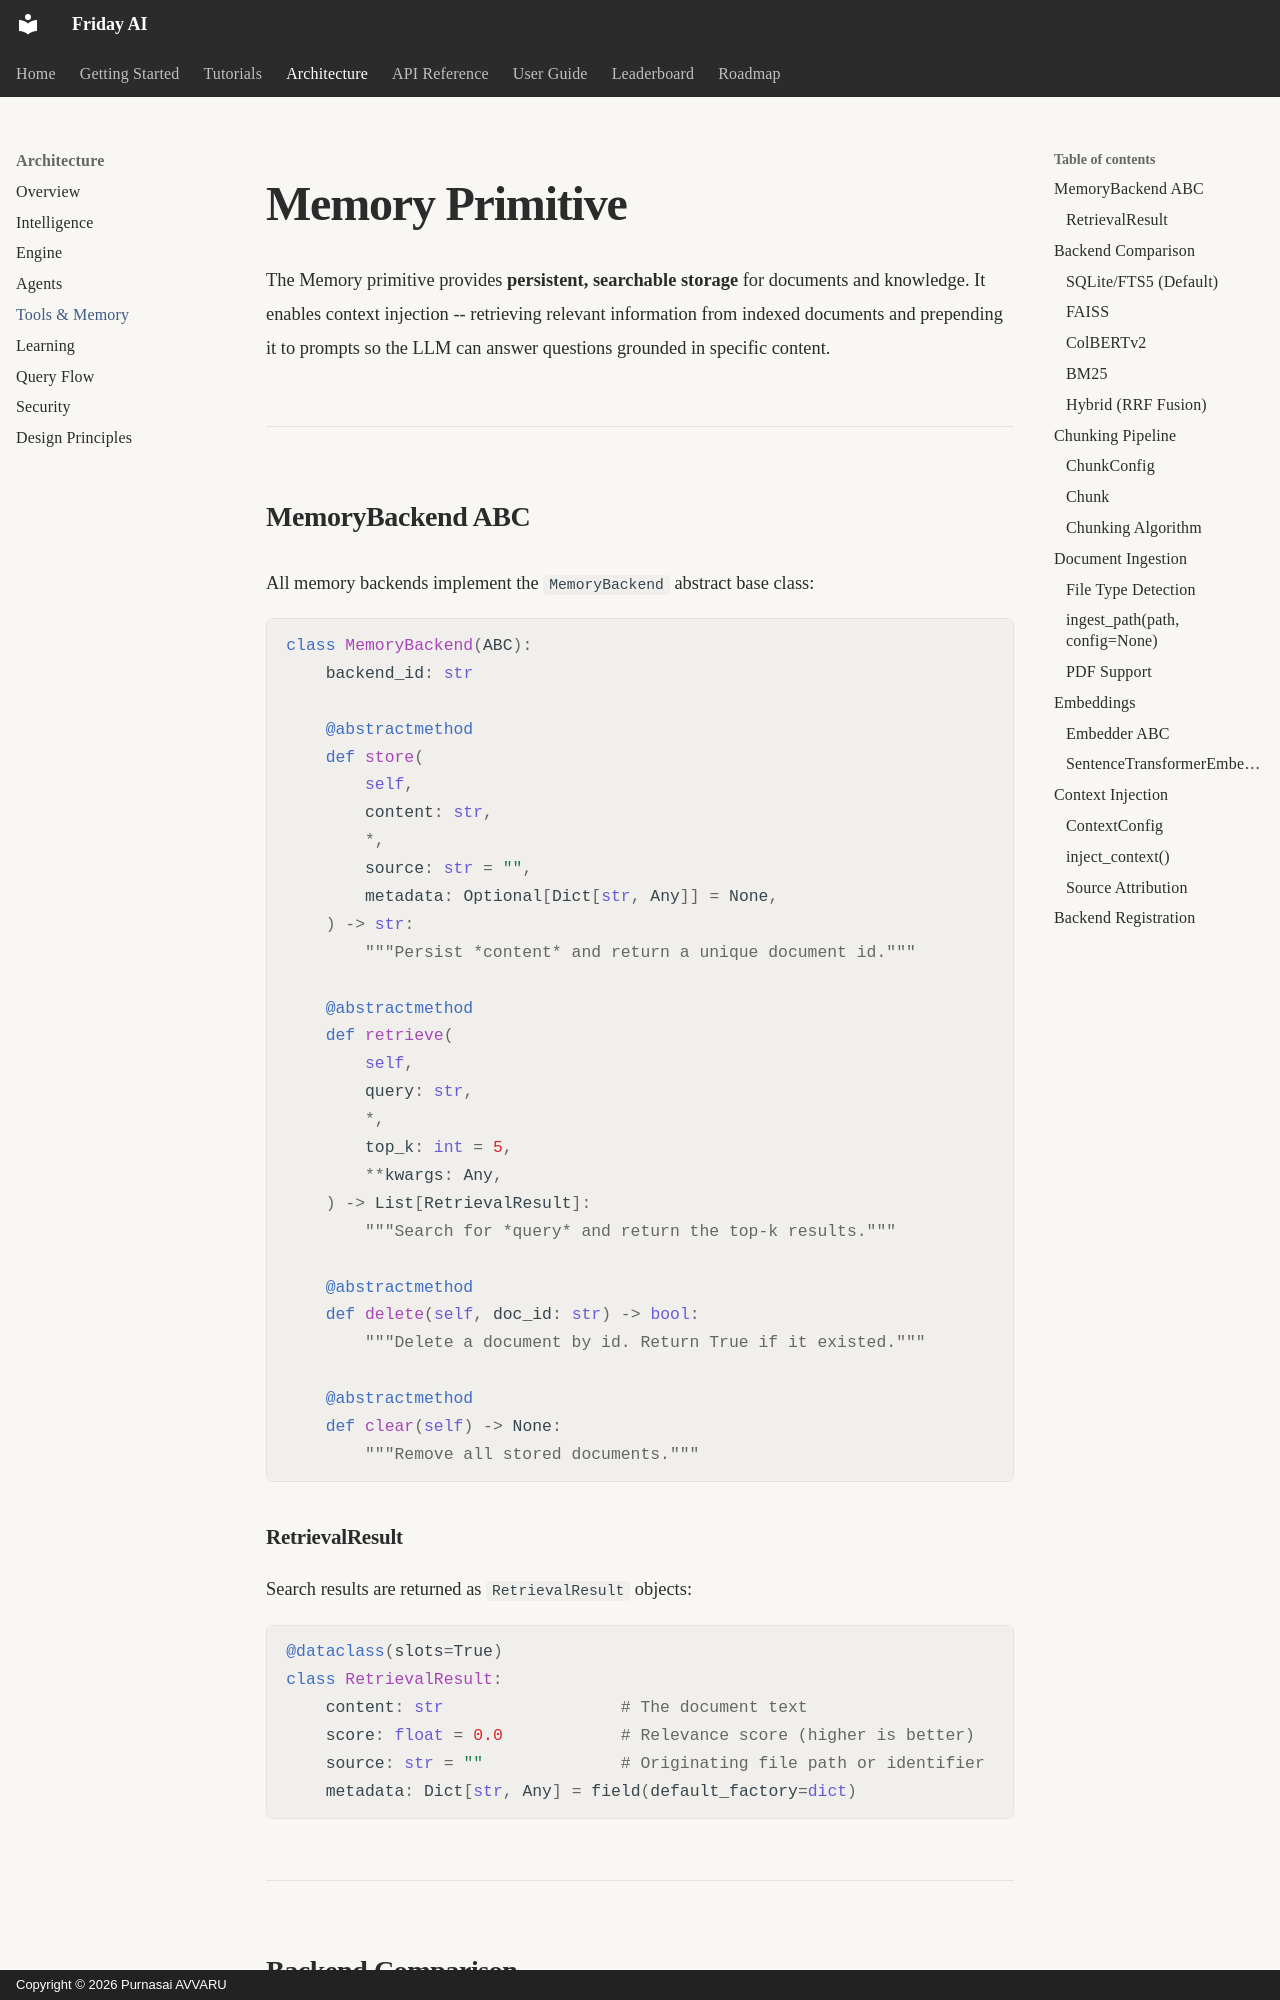

repository: purnasai1807-lgtm/Friday_AI · page: architecture/memory/index.html · generator: mkdocs · copyright: Copyright © 2026 Purnasai AVVARU

# Memory Primitive

The Memory primitive provides **persistent, searchable storage** for documents and knowledge. It enables context injection -- retrieving relevant information from indexed documents and prepending it to prompts so the LLM can answer questions grounded in specific content.

---

## MemoryBackend ABC

All memory backends implement the `MemoryBackend` abstract base class:

```python
class MemoryBackend(ABC):
    backend_id: str

    @abstractmethod
    def store(
        self,
        content: str,
        *,
        source: str = "",
        metadata: Optional[Dict[str, Any]] = None,
    ) -> str:
        """Persist *content* and return a unique document id."""

    @abstractmethod
    def retrieve(
        self,
        query: str,
        *,
        top_k: int = 5,
        **kwargs: Any,
    ) -> List[RetrievalResult]:
        """Search for *query* and return the top-k results."""

    @abstractmethod
    def delete(self, doc_id: str) -> bool:
        """Delete a document by id. Return True if it existed."""

    @abstractmethod
    def clear(self) -> None:
        """Remove all stored documents."""
```

### RetrievalResult

Search results are returned as `RetrievalResult` objects:

```python
@dataclass(slots=True)
class RetrievalResult:
    content: str                  # The document text
    score: float = 0.0            # Relevance score (higher is better)
    source: str = ""              # Originating file path or identifier
    metadata: Dict[str, Any] = field(default_factory=dict)
```

---
